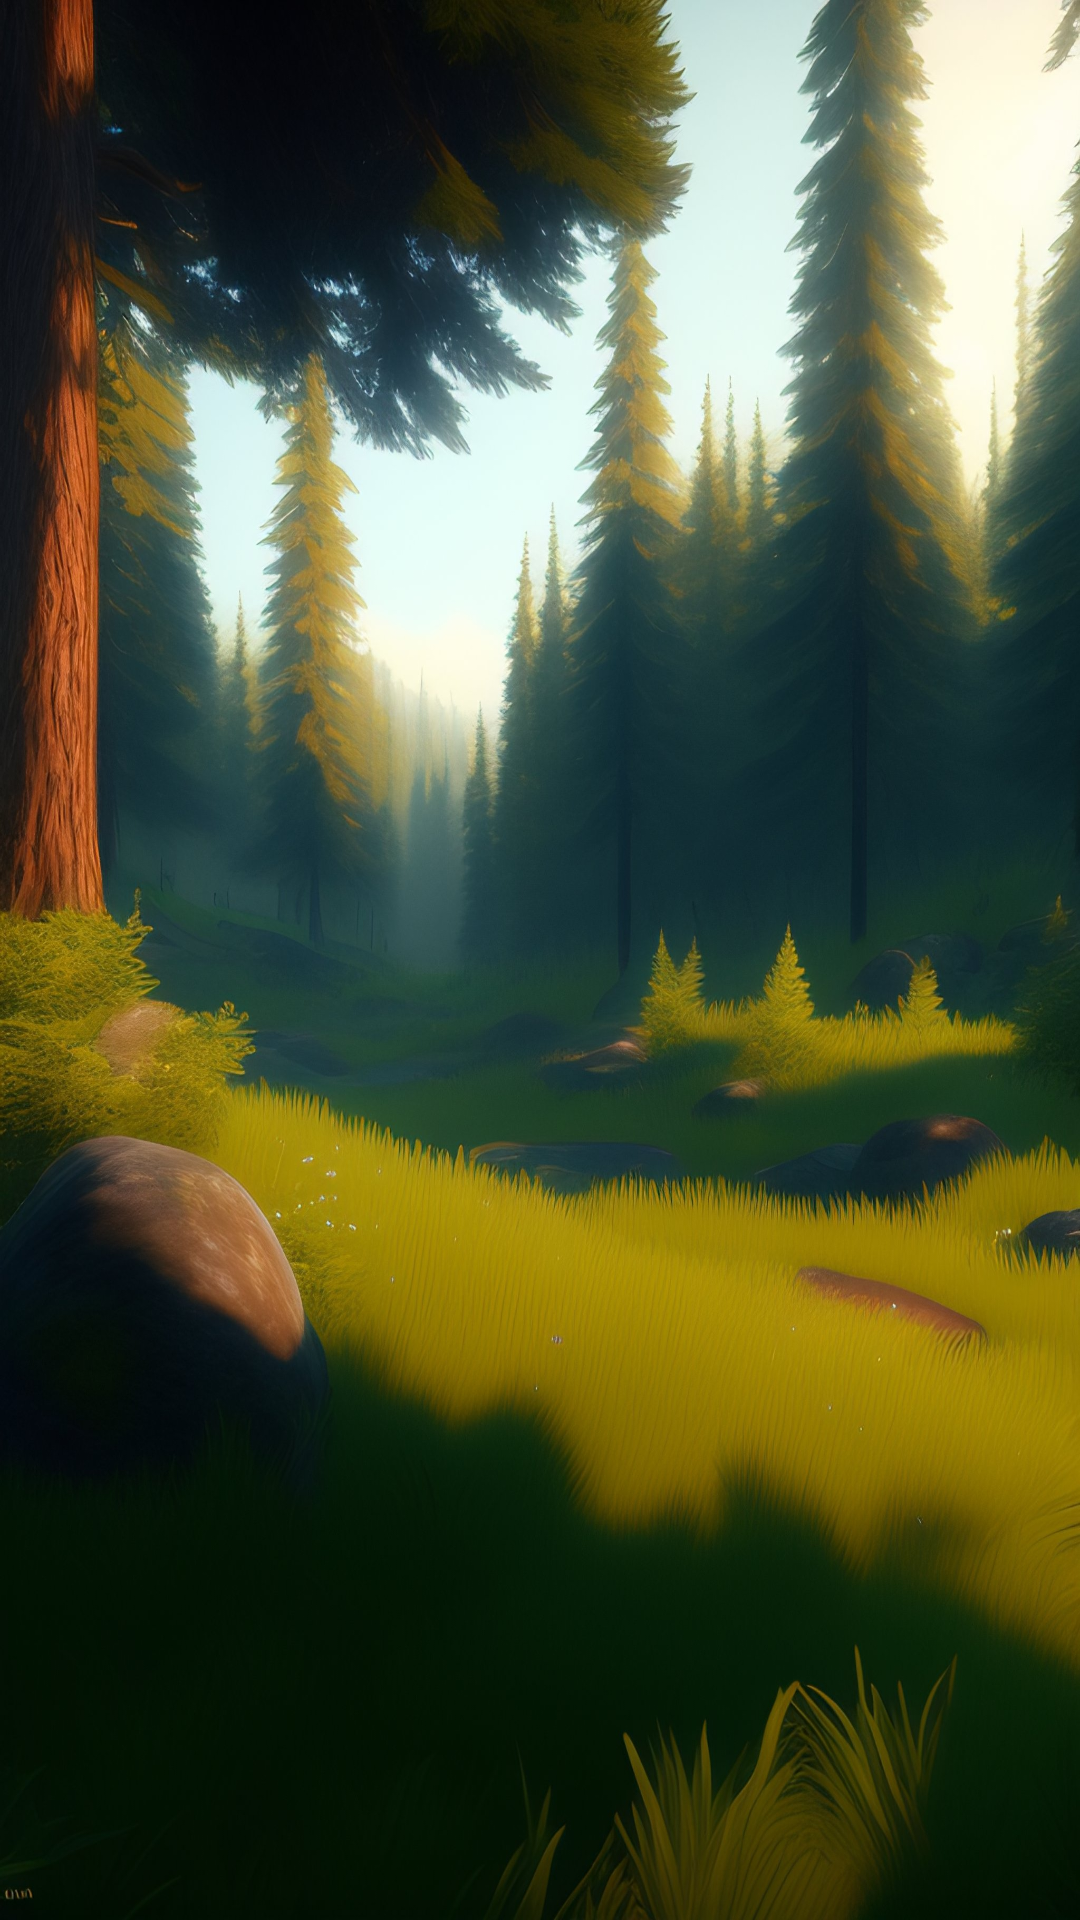

Produce the Android XML layout that renders to this screen, including the resource entries it uses.
<!-- AndroidManifest.xml: application theme Theme.AppCompat.Light.NoActionBar -->
<!-- res/layout/activity_photo.xml -->
<?xml version="1.0" encoding="utf-8"?>

<androidx.constraintlayout.widget.ConstraintLayout xmlns:android="http://schemas.android.com/apk/res/android"
    android:layout_width="match_parent"
    android:layout_height="match_parent"
    android:background="@drawable/pain_forest">
</androidx.constraintlayout.widget.ConstraintLayout>
<!-- resources referenced by this layout -->
<resources>
  <!-- drawable pain_forest: jpg bitmap (drawable, 564091 bytes) -->
</resources>
